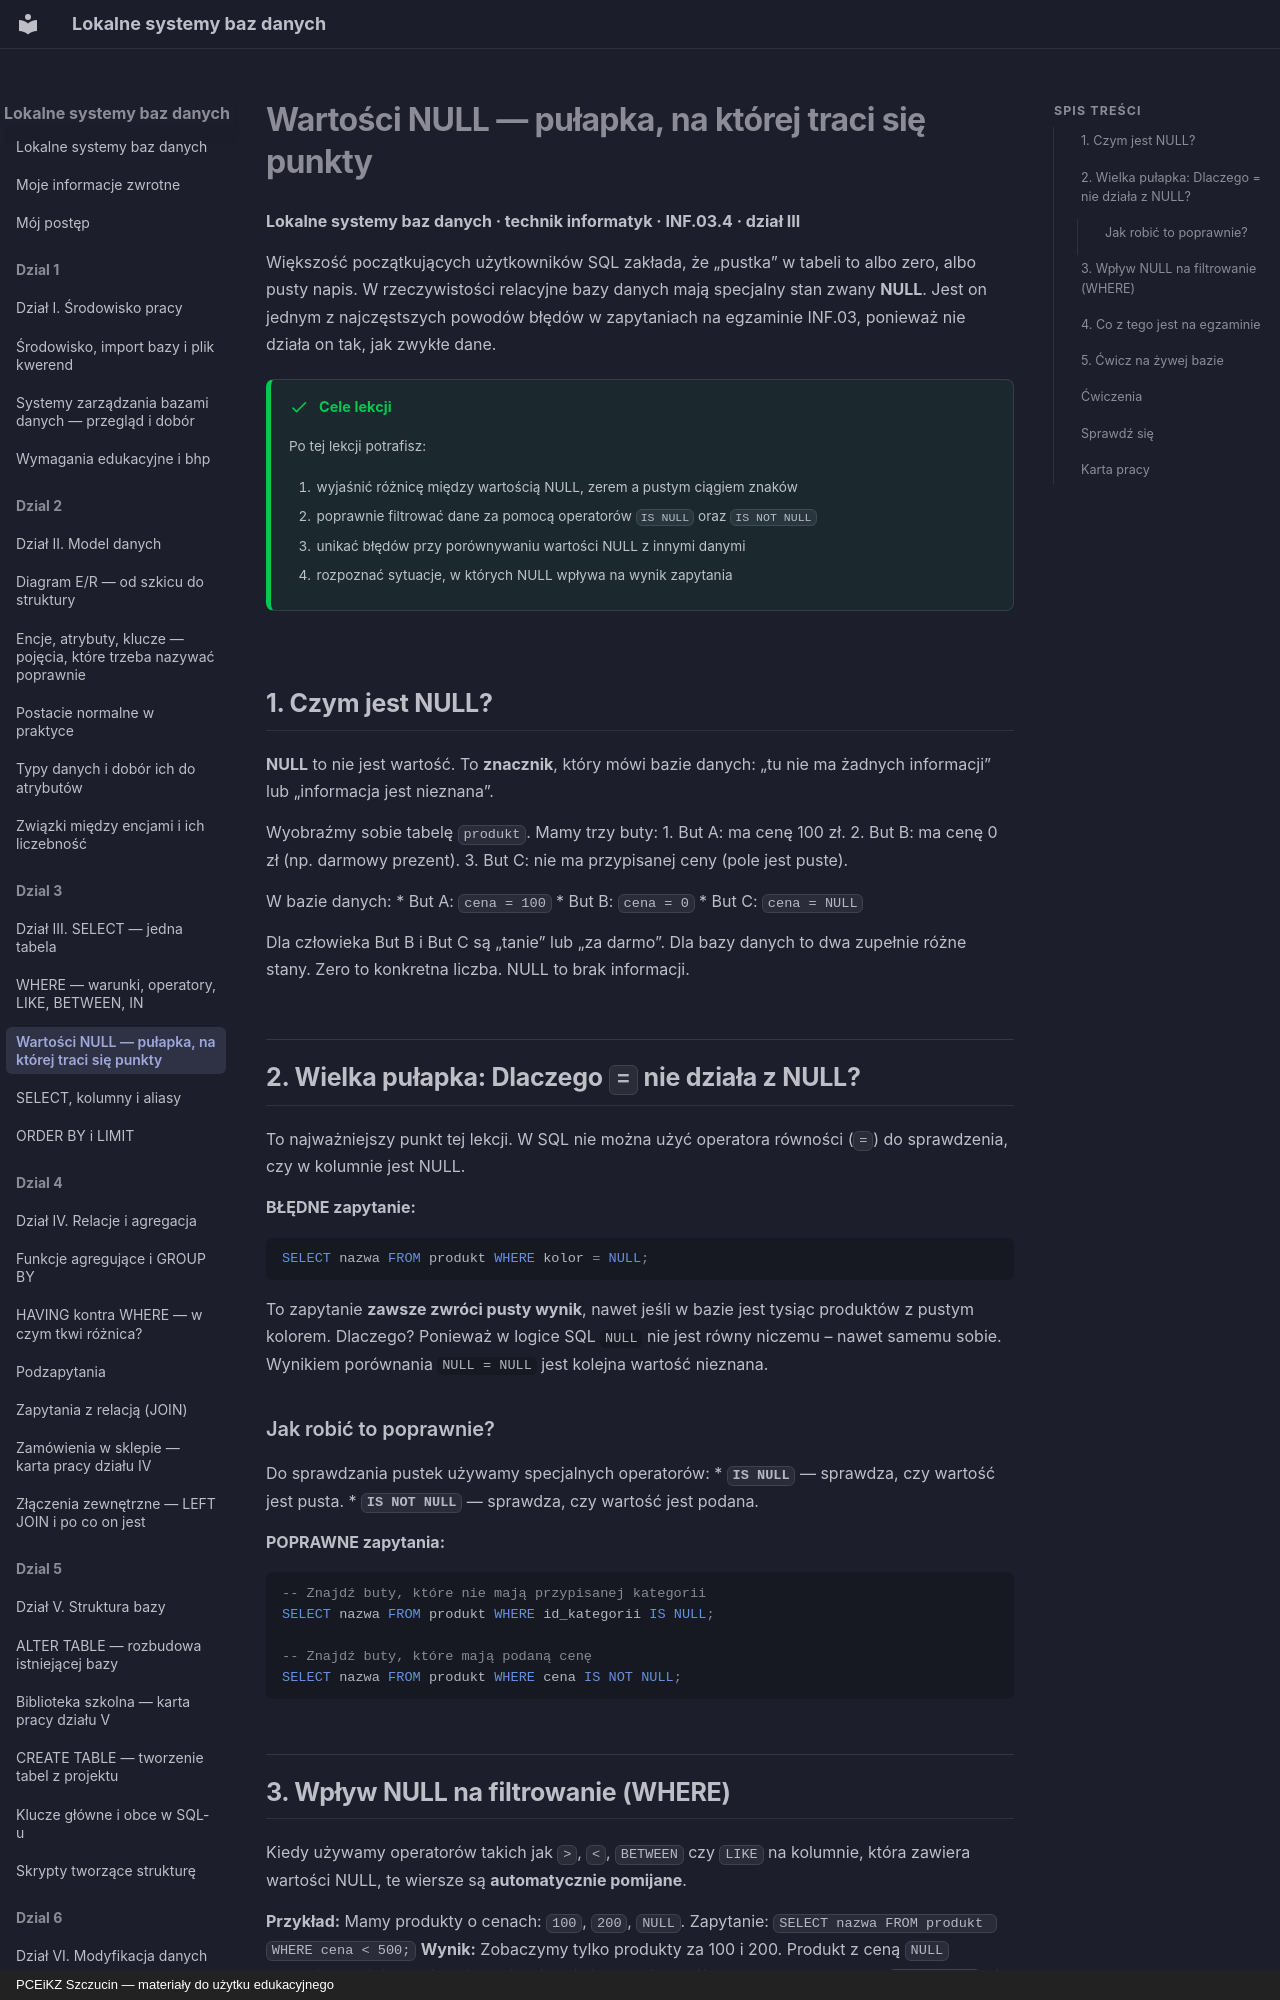

repository: JosiMate/lsbd · page: dzial-3/obsluga-null/index.html · generator: mkdocs · copyright: PCEiKZ Szczucin — materiały do użytku edukacyjnego

# Wartości NULL — pułapka, na której traci się punkty
**Lokalne systemy baz danych · technik informatyk · INF.03.4 · dział III**

Większość początkujących użytkowników SQL zakłada, że „pustka” w tabeli to albo zero, albo pusty napis. W rzeczywistości relacyjne bazy danych mają specjalny stan zwany **NULL**. Jest on jednym z najczęstszych powodów błędów w zapytaniach na egzaminie INF.03, ponieważ nie działa on tak, jak zwykłe dane.

!!! success "Cele lekcji"

    Po tej lekcji potrafisz:

    1. wyjaśnić różnicę między wartością NULL, zerem a pustym ciągiem znaków
    2. poprawnie filtrować dane za pomocą operatorów `IS NULL` oraz `IS NOT NULL`
    3. unikać błędów przy porównywaniu wartości NULL z innymi danymi
    4. rozpoznać sytuacje, w których NULL wpływa na wynik zapytania

## 1. Czym jest NULL?

**NULL** to nie jest wartość. To **znacznik**, który mówi bazie danych: „tu nie ma żadnych informacji” lub „informacja jest nieznana”.

Wyobraźmy sobie tabelę `produkt`. Mamy trzy buty:
1. But A: ma cenę 100 zł.
2. But B: ma cenę 0 zł (np. darmowy prezent).
3. But C: nie ma przypisanej ceny (pole jest puste).

W bazie danych:
*   But A: `cena = 100`
*   But B: `cena = 0`
*   But C: `cena = NULL`

Dla człowieka But B i But C są „tanie” lub „za darmo”. Dla bazy danych to dwa zupełnie różne stany. Zero to konkretna liczba. NULL to brak informacji.

## 2. Wielka pułapka: Dlaczego `=` nie działa z NULL?

To najważniejszy punkt tej lekcji. W SQL nie można użyć operatora równości (`=`) do sprawdzenia, czy w kolumnie jest NULL.

**BŁĘDNE zapytanie:**
```sql
SELECT nazwa FROM produkt WHERE kolor = NULL;
```
To zapytanie **zawsze zwróci pusty wynik**, nawet jeśli w bazie jest tysiąc produktów z pustym kolorem. Dlaczego? Ponieważ w logice SQL `NULL` nie jest równy niczemu – nawet samemu sobie. Wynikiem porównania `NULL = NULL` jest kolejna wartość nieznana.

### Jak robić to poprawnie?
Do sprawdzania pustek używamy specjalnych operatorów:
*   **`IS NULL`** — sprawdza, czy wartość jest pusta.
*   **`IS NOT NULL`** — sprawdza, czy wartość jest podana.

**POPRAWNE zapytania:**
```sql
-- Znajdź buty, które nie mają przypisanej kategorii
SELECT nazwa FROM produkt WHERE id_kategorii IS NULL;

-- Znajdź buty, które mają podaną cenę
SELECT nazwa FROM produkt WHERE cena IS NOT NULL;
```

## 3. Wpływ NULL na filtrowanie (WHERE)

Kiedy używamy operatorów takich jak `>`, `<`, `BETWEEN` czy `LIKE` na kolumnie, która zawiera wartości NULL, te wiersze są **automatycznie pomijane**.

**Przykład:**
Mamy produkty o cenach: `100`, `200`, `NULL`.
Zapytanie: `SELECT nazwa FROM produkt WHERE cena < 500;`
**Wynik:** Zobaczymy tylko produkty za 100 i 200. Produkt z ceną `NULL` zostanie pominięty, mimo że logicznie „nie jest droższy niż 500”. Dla bazy danych `NULL < 500` nie jest prawdą – jest nieznane.

## 4. Co z tego jest na egzaminie

Na egzaminie INF.03 pułapka z NULL pojawia się często w zapytaniach typu „wyświetl produkty, które nie mają przypisanej marki/koloru”.

**Pamiętaj:**
1. Widzisz w poleceniu „nie ma przypisanej...”, „brak informacji o...” $\rightarrow$ użyj `IS NULL`.
2. Nigdy nie pisz `WHERE kolumna = NULL` ani `WHERE kolumna != NULL`.
3. Jeśli musisz wybrać rekordy, które mają jakąkolwiek wartość (niezależnie od tego, jaka), użyj `IS NOT NULL`.
